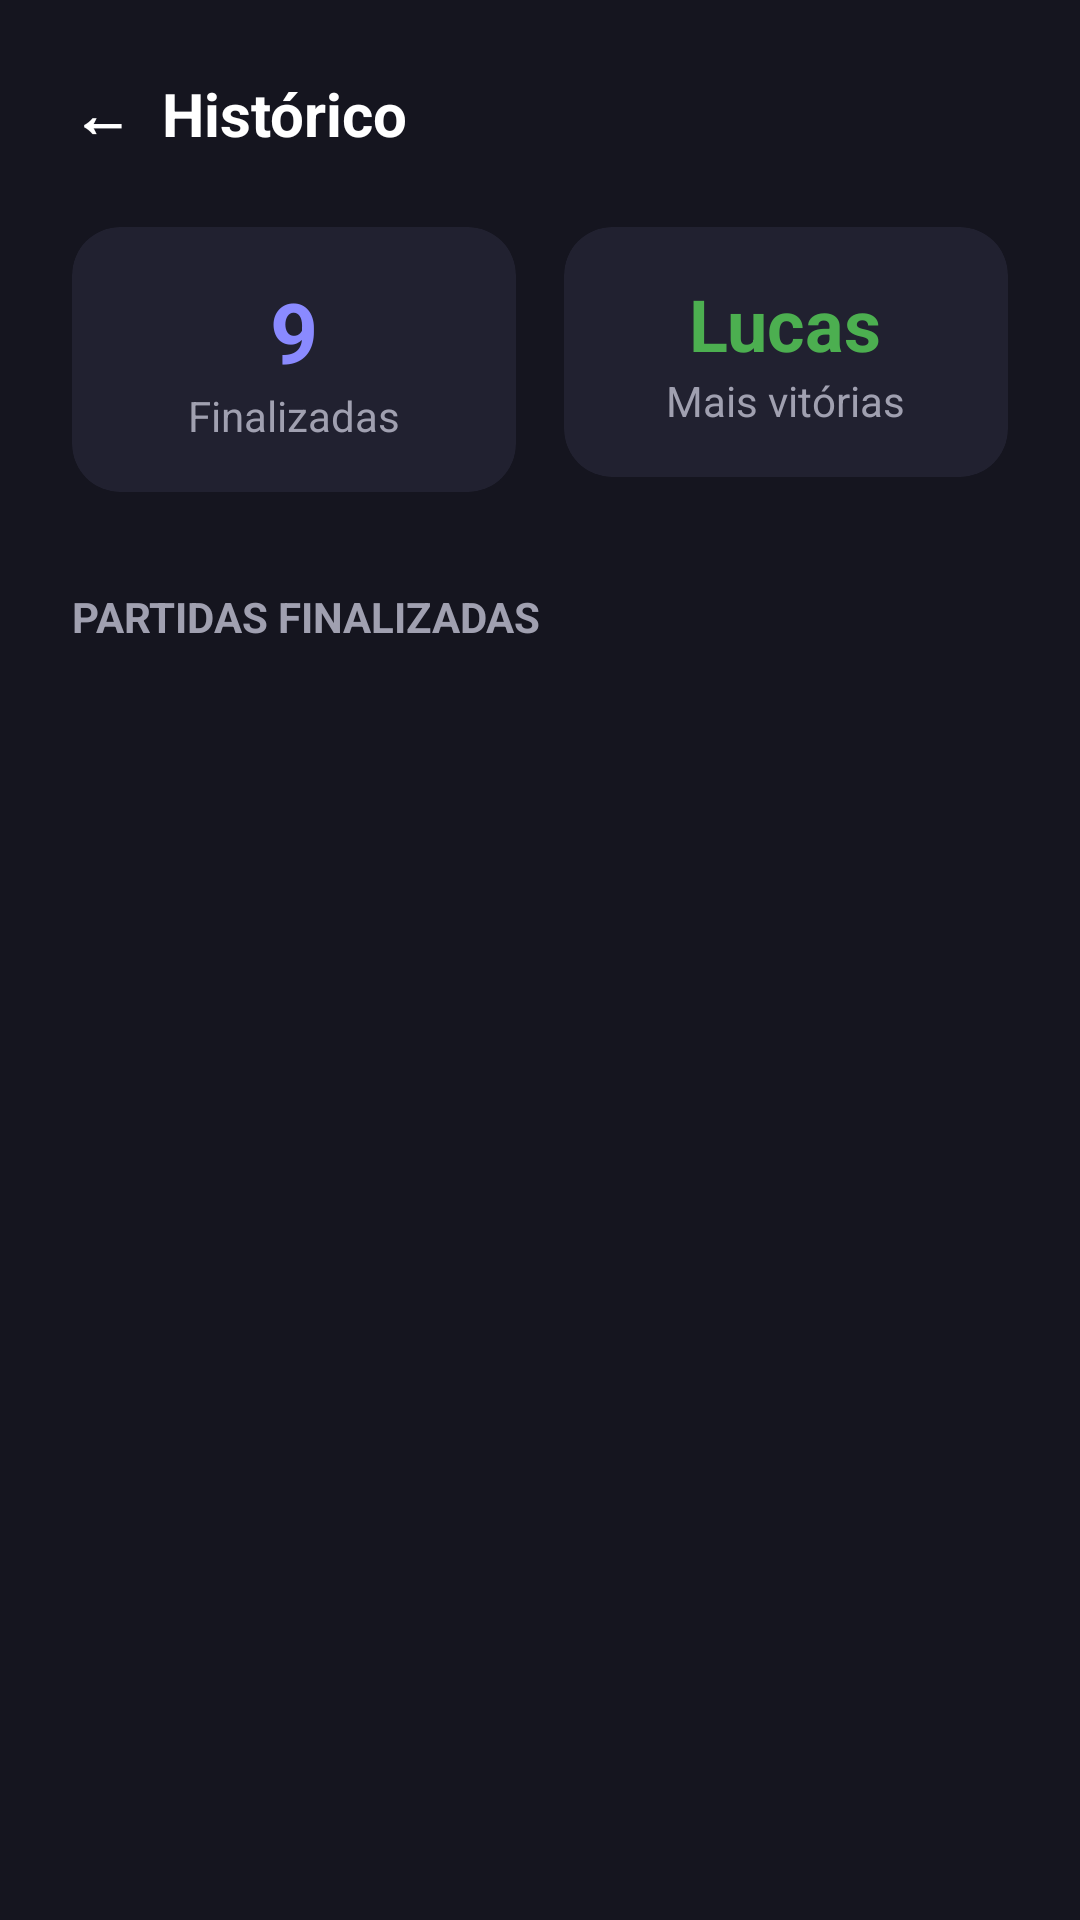

Layout XML and referenced resources for this Android screen:
<!-- AndroidManifest.xml: application theme Theme.Placar -->
<!-- res/layout/activity_historico.xml -->
<?xml version="1.0" encoding="utf-8"?>
<androidx.constraintlayout.widget.ConstraintLayout
    xmlns:android="http://schemas.android.com/apk/res/android"
    xmlns:app="http://schemas.android.com/apk/res-auto"
    android:layout_width="match_parent"
    android:layout_height="match_parent"
    android:background="#15151F"
    android:padding="24dp">

    <TextView
        android:id="@+id/textVoltarHistorico"
        android:layout_width="wrap_content"
        android:layout_height="wrap_content"
        android:text="←  Histórico"
        android:textColor="#FFFFFF"
        android:textSize="20sp"
        android:textStyle="bold"
        app:layout_constraintStart_toStartOf="parent"
        app:layout_constraintTop_toTopOf="parent" />

    <LinearLayout
        android:id="@+id/layoutStatsHistorico"
        android:layout_width="match_parent"
        android:layout_height="wrap_content"
        android:layout_marginTop="24dp"
        android:orientation="horizontal"
        android:weightSum="2"
        app:layout_constraintTop_toBottomOf="@id/textVoltarHistorico">

        <com.google.android.material.card.MaterialCardView
            android:layout_width="0dp"
            android:layout_height="wrap_content"
            android:layout_weight="1"
            android:layout_marginEnd="8dp"
            app:cardBackgroundColor="#212130"
            app:cardCornerRadius="16dp"
            app:strokeWidth="0dp">
            <LinearLayout
                android:layout_width="match_parent"
                android:layout_height="wrap_content"
                android:orientation="vertical"
                android:padding="16dp"
                android:gravity="center">
                <TextView
                    android:id="@+id/textTotalFinalizadas"
                    android:layout_width="wrap_content"
                    android:layout_height="wrap_content"
                    android:text="9"
                    android:textColor="#8A8AFF"
                    android:textSize="28sp"
                    android:textStyle="bold" />
                <TextView
                    android:layout_width="wrap_content"
                    android:layout_height="wrap_content"
                    android:text="Finalizadas"
                    android:textColor="#A0A0B0" />
            </LinearLayout>
        </com.google.android.material.card.MaterialCardView>

        <com.google.android.material.card.MaterialCardView
            android:layout_width="0dp"
            android:layout_height="wrap_content"
            android:layout_weight="1"
            android:layout_marginStart="8dp"
            app:cardBackgroundColor="#212130"
            app:cardCornerRadius="16dp"
            app:strokeWidth="0dp">
            <LinearLayout
                android:layout_width="match_parent"
                android:layout_height="wrap_content"
                android:orientation="vertical"
                android:padding="16dp"
                android:gravity="center">
                <TextView
                    android:id="@+id/textMaiorVencedor"
                    android:layout_width="wrap_content"
                    android:layout_height="wrap_content"
                    android:text="Lucas"
                    android:textColor="#4CAF50"
                    android:textSize="24sp"
                    android:textStyle="bold" />
                <TextView
                    android:layout_width="wrap_content"
                    android:layout_height="wrap_content"
                    android:text="Mais vitórias"
                    android:textColor="#A0A0B0" />
            </LinearLayout>
        </com.google.android.material.card.MaterialCardView>
    </LinearLayout>

    <TextView
        android:id="@+id/textPartidasFinalizadasLabel"
        android:layout_width="wrap_content"
        android:layout_height="wrap_content"
        android:layout_marginTop="32dp"
        android:text="PARTIDAS FINALIZADAS"
        android:textColor="#A0A0B0"
        android:textSize="14sp"
        android:textStyle="bold"
        app:layout_constraintStart_toStartOf="parent"
        app:layout_constraintTop_toBottomOf="@id/layoutStatsHistorico" />

    <androidx.recyclerview.widget.RecyclerView
        android:id="@+id/recyclerHistorico"
        android:layout_width="match_parent"
        android:layout_height="0dp"
        android:layout_marginTop="16dp"
        app:layout_constraintTop_toBottomOf="@id/textPartidasFinalizadasLabel"
        app:layout_constraintBottom_toBottomOf="parent" />

</androidx.constraintlayout.widget.ConstraintLayout>
<!-- resources referenced by this layout -->
<resources>
  <style name="Theme.Placar" parent="Base.Theme.Placar" />
  <style name="Base.Theme.Placar" parent="Theme.Material3.DayNight.NoActionBar">
          
          
      </style>
</resources>
